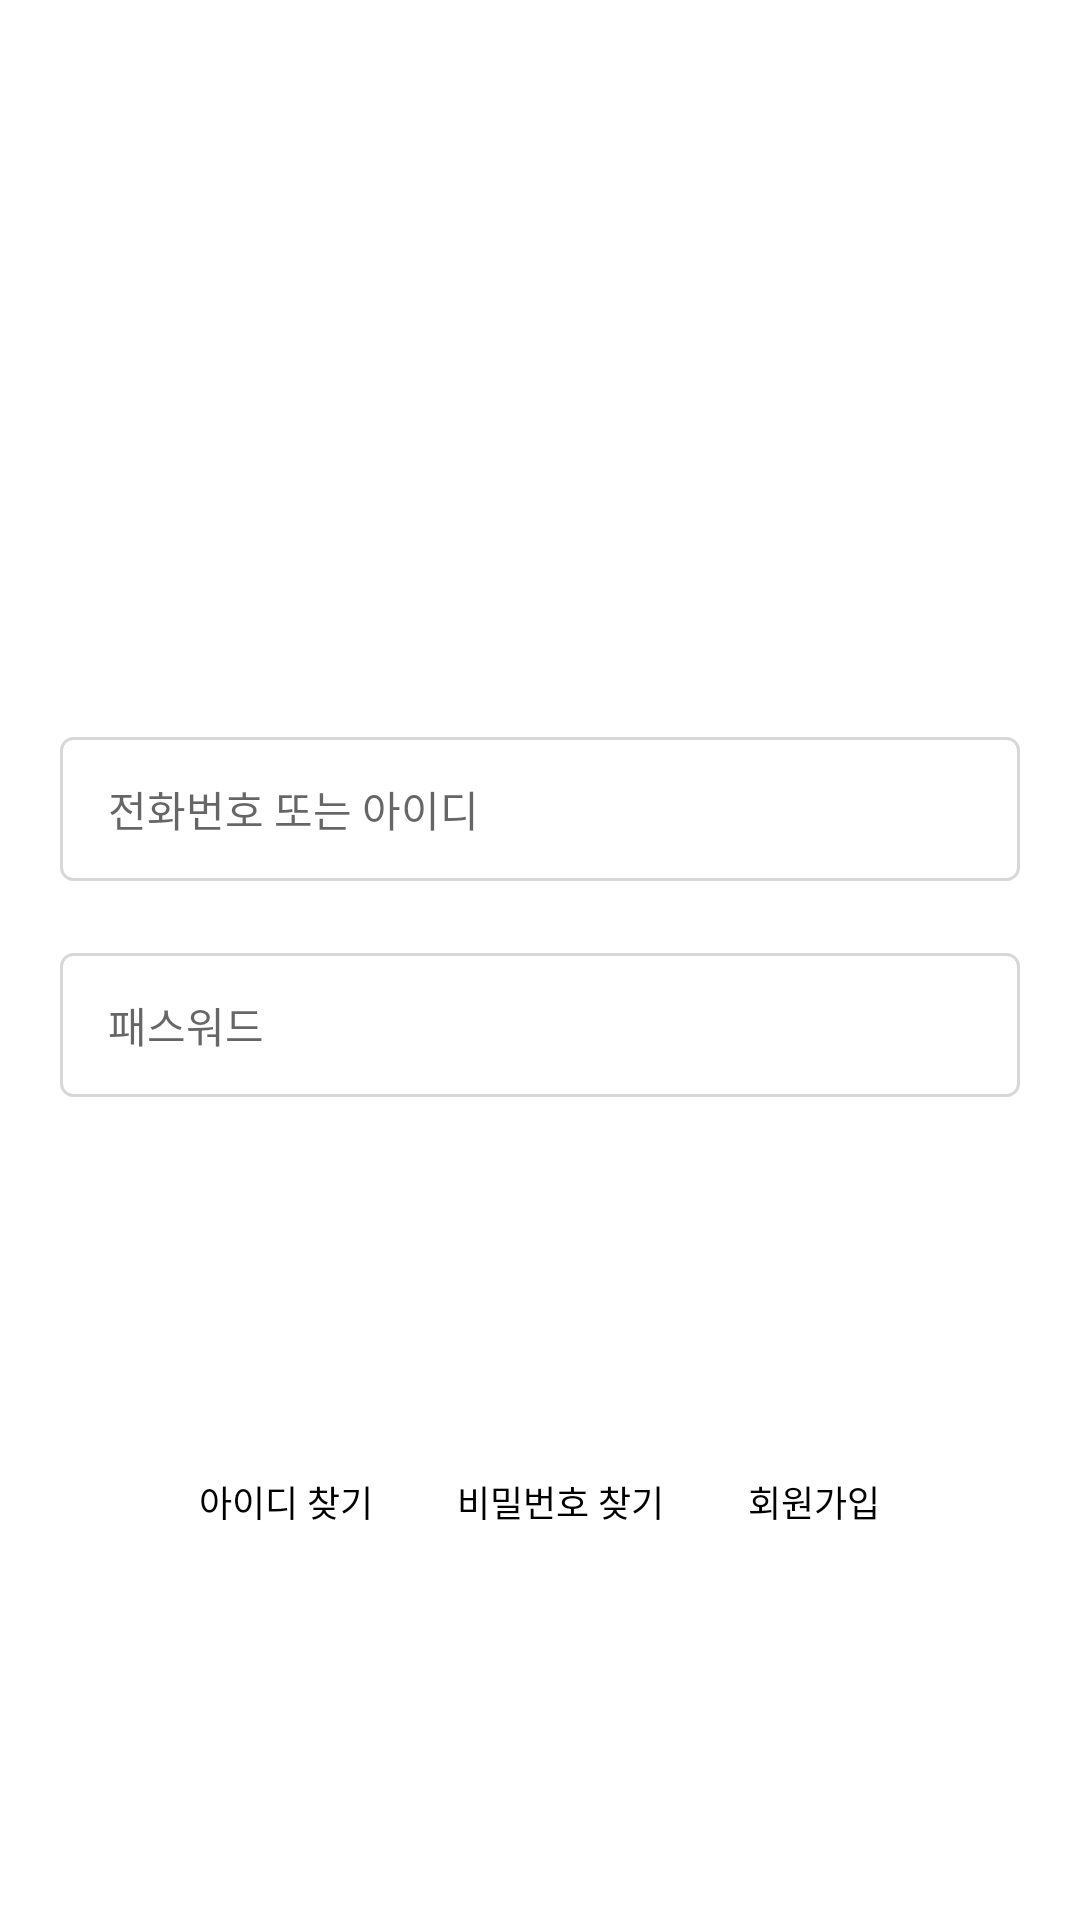

Here is an Android app screen rendered from its layout file. Give the layout XML and the strings, colors and styles it references.
<!-- AndroidManifest.xml: application theme Theme.MBTM -->
<!-- res/layout/activity_login.xml -->
<?xml version="1.0" encoding="utf-8"?>
<LinearLayout xmlns:android="http://schemas.android.com/apk/res/android"
    xmlns:app="http://schemas.android.com/apk/res-auto"
    xmlns:tools="http://schemas.android.com/tools"
    android:layout_width="match_parent"
    android:layout_height="match_parent"
    android:gravity="center"
    android:orientation="vertical"
    tools:context=".LoginActivity">


    <TextView
        android:id="@+id/login_app_title_tv"
        style="@style/appName"
        android:layout_width="wrap_content"
        android:layout_height="wrap_content"
        android:layout_marginBottom="56dp" />


    <EditText

        android:id="@+id/login_id_phone_et"
        style="@style/loginBox"
        android:layout_marginBottom="24dp"
        android:hint="전화번호 또는 아이디"
        android:inputType="text" />

    <EditText
        android:id="@+id/login_password_et"
        style="@style/loginBox"
        android:layout_marginBottom="60dp"
        android:hint="패스워드"
        android:inputType="textPassword"/>


    <TextView
        android:id="@+id/login_login_btn"
        style="@style/purpleButton"
        android:layout_marginBottom="8dp"
        android:text="@string/login" />

    <LinearLayout
        android:layout_width="wrap_content"
        android:layout_height="wrap_content"
        android:orientation="horizontal">

        <TextView
            android:id="@+id/find_id_tv"
            android:layout_width="wrap_content"
            android:layout_height="wrap_content"
            android:padding="10dp"
            android:text="아이디 찾기"
            android:textColor="@color/black"
            android:textSize="12sp" />

        <TextView
            android:id="@+id/find_pw_tv"
            android:layout_width="wrap_content"
            android:layout_height="wrap_content"
            android:layout_marginHorizontal="8dp"
            android:padding="10dp"
            android:text="비밀번호 찾기"
            android:textColor="@color/black"
            android:textSize="12sp" />

        <TextView
            android:id="@+id/login_sign_up_tv"
            android:layout_width="wrap_content"
            android:layout_height="wrap_content"
            android:padding="10dp"
            android:text="회원가입"
            android:textColor="@color/black"
            android:textSize="12sp" />


    </LinearLayout>


</LinearLayout>
<!-- resources referenced by this layout -->
<resources>
  <color name="black">#FF000000</color>
  <string name="login">로그인</string>
  <style name="appName">
          <item name="android:textColor">@color/main</item>
          <item name="android:textSize">52sp</item>
          <item name="android:textStyle">bold</item>
      </style>
  <style name="loginBox">
          <item name="android:background">@drawable/background_login_box</item>
          <item name="android:paddingLeft">16dp</item>
          <item name="android:textColor">#D8D8D8</item>
          <item name="android:textSize">14sp</item>
          <item name="android:layout_height">48dp</item>
          <item name="android:layout_width">320dp</item>
      </style>
  <style name="purpleButton">
          <item name="android:background">@drawable/button_purple_background</item>
          <item name="android:textColor">@color/white</item>
          <item name="android:gravity">center</item>
          <item name="android:textAlignment">center</item>
          <item name="android:layout_width">320dp</item>
          <item name="android:layout_height">48dp</item>
          <item name="android:textSize">16sp</item>
      </style>
  <style name="Theme.MBTM" parent="Theme.MaterialComponents.DayNight.DarkActionBar">
          
          <item name="colorPrimary">@color/purple_500</item>
          <item name="colorPrimaryVariant">@color/purple_700</item>
          <item name="colorOnPrimary">@color/white</item>
          
          <item name="colorSecondary">@color/teal_200</item>
          <item name="colorSecondaryVariant">@color/teal_700</item>
          <item name="colorOnSecondary">@color/black</item>
          
          <item name="android:statusBarColor">?attr/colorPrimaryVariant</item>
          
  
          <item name="windowActionBar">false</item>
          <item name="windowNoTitle">true</item>
  
      </style>
  <color name="main">#5D5FEF</color>
  <!-- drawable background_login_box (drawable) -->
  <shape xmlns:android="http://schemas.android.com/apk/res/android"
      android:shape="rectangle" android:thickness="0dp">
      <stroke android:width="1dp" android:color="#D8D8D8"/>
      <solid android:color="#ffffff"/>
      <corners android:radius="4dp"/>
  </shape>
  <color name="white">#FFFFFFFF</color>
  <color name="purple_500">#FF6200EE</color>
  <color name="purple_700">#FF3700B3</color>
  <color name="teal_200">#FF03DAC5</color>
  <color name="teal_700">#FF018786</color>
</resources>
